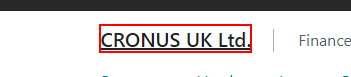
Task: Robotic Enterprise Framework
Workflow: InitAllApplications

Step 1: find the element 'CRONUS UK Ltd.' in window '*- Dynamics 365 Business Central' (chrome.exe)

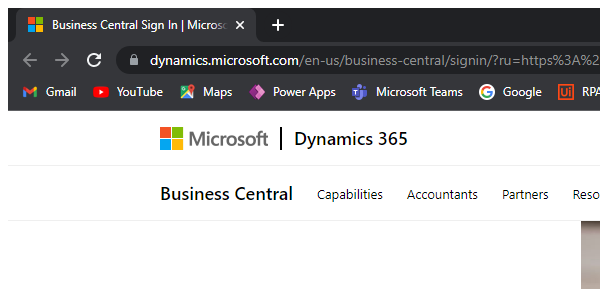
Step 2 [then]: Attach Browser 'chrome.exe Business' in window '* Microsoft Dynamics 365' (chrome.exe)

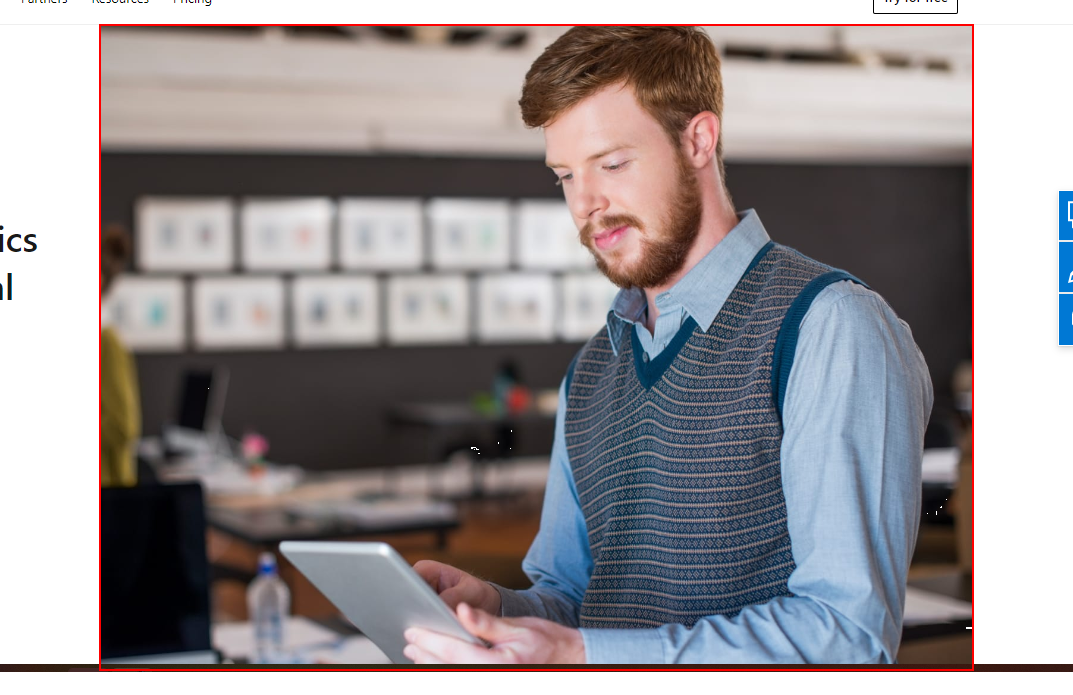
Step 3 [then]: find the image 'A person using a tablet'

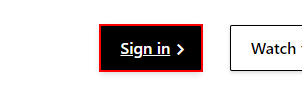
Step 4: click on the element 'Sign in'

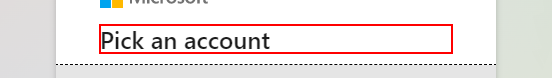
Step 5: find the element 'Pick an account' in window 'Sign in to your account' (chrome.exe)

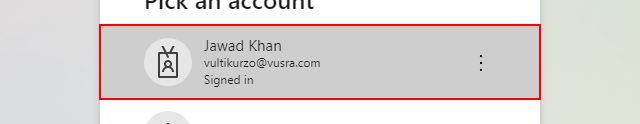
Step 6: click on the image in window 'Sign in to your account' (chrome.exe)

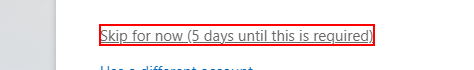
Step 7: click on the link 'Skip for now (* days until this is required)' in window 'Sign in to your account' (chrome.exe)